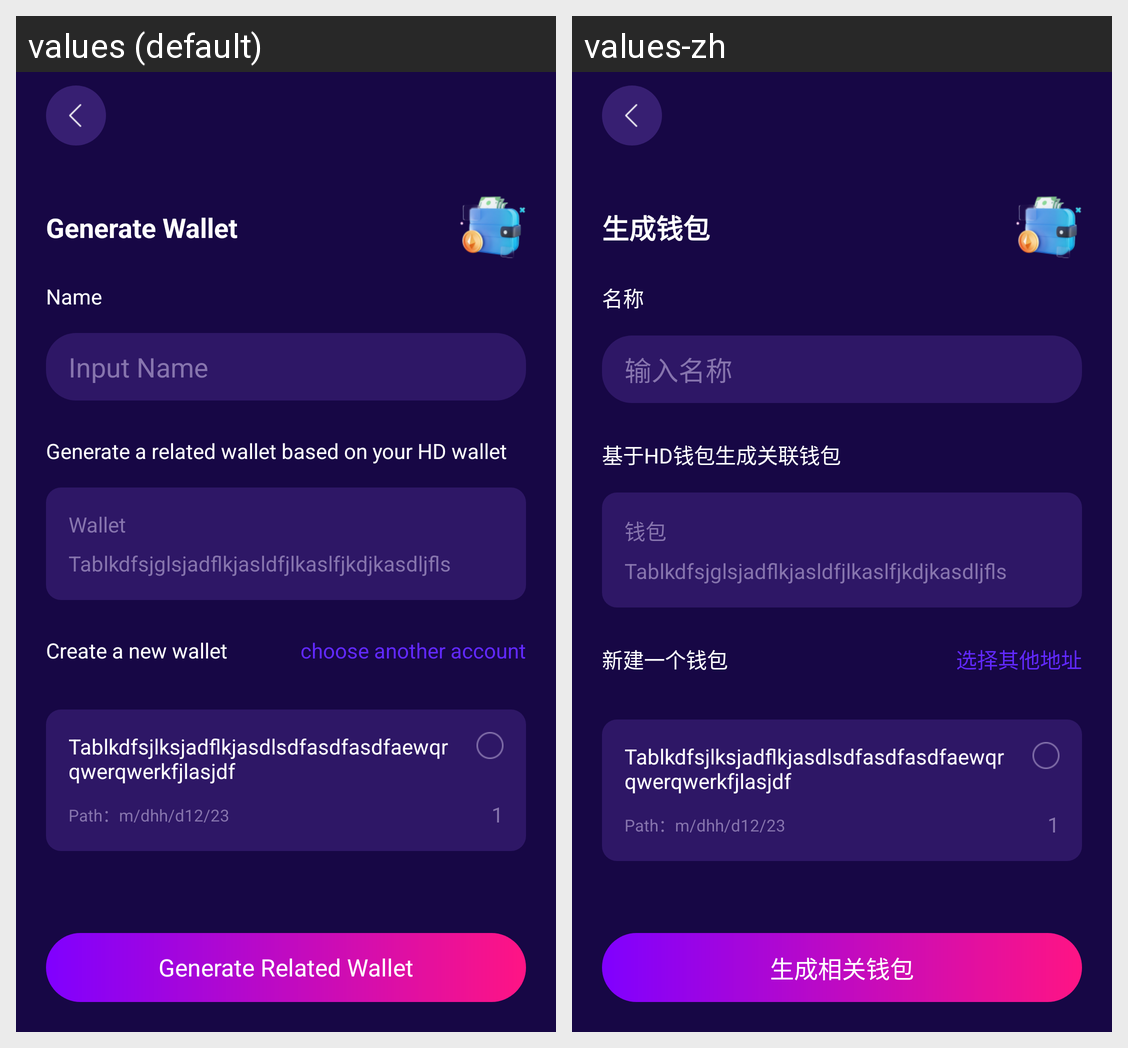

For this localized Android screen grid, give each drawn string resource with its value in every locale shown.
Android screen res/layout/activity_create_step_import.xml rendered under 2 locales, left to right: values (default), values-zh. Device: Nexus 5 (rendered at 1080×1920; each locale shown at half size, 540×960, under a caption strip naming it); theme Theme.Wallet.
Strings drawn on this screen, with the default value and each locale's value (text and hints the layout hard-codes, and strings that could not be matched under every locale, appear in the picture but are not listed):

generate_wallet
  values: Generate Wallet
  values-zh: 生成钱包

name
  values: Name
  values-zh: 名称

input_name
  values: Input Name
  values-zh: 输入名称

generate_wallet_content
  values: Generate a related wallet based on your HD wallet
  values-zh: 基于HD钱包生成关联钱包

wallet
  values: Wallet
  values-zh: 钱包

create_a_new_account
  values: Create a new wallet
  values-zh: 新建一个钱包

choose_another_account
  values: choose another account
  values-zh: 选择其他地址

generate_related_wallet
  values: Generate Related Wallet
  values-zh: 生成相关钱包
